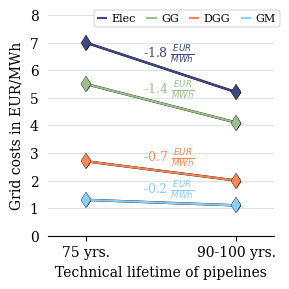

Source code (Python):
import pandas as pd
import matplotlib.pyplot as plt
import seaborn as sns
import numpy as np
from matplotlib.lines import Line2D

plt.rcParams.update(plt.rcParamsDefault)
plt.rc('font', family='serif', size=10, weight='medium')

fig, ax = plt.subplots(1, 1, figsize=(3, 3))

elec = [7.0, 5.2]
gg = [5.5, 4.1]
dgg = [2.7, 2.0]
gm = [1.3, 1.1]

x = [0, 1]

for elec, color in [[elec, '#3F497F'], [gg, '#9DC08B'], [dgg, '#FF8551'], [gm, '#89CFFD']]:
    ax.plot(x, elec, 
            marker='d', 
            color=color, 
            markersize=8,
            markeredgewidth=0.25,
            markeredgecolor="black"
            )
    ax.plot(x, elec, 
            marker='d', 
            color='black', 
            linewidth=1.75,
            zorder=-1, 
            linestyle='solid'
            )
#     ax1.plot(
#     verbrauch[2:4],
#     netzentgelte[2:4],
#     color="black",
#     zorder=-1,
#     linewidth=2.5,
#     linestyle="solid",
# )
    ax.text(
            0.55, 
            elec[1] + (elec[0] - elec[1]) / 2 + 0.35,
            str(np.around(elec[1] - elec[0], 1)) +r'$~\frac{EUR}{MWh}$' ,
            ha="center",
            fontsize=9,
            color=color,
    )


ax.set_xlim([-0.25, 1.25])
ax.set_ylim([0, 8])
ax.set_yticks([0, 1, 2, 3, 4, 5, 6, 7, 8])

ax.set_xticks([0, 1])
ax.set_xticklabels(['75 yrs.', '90-100 yrs.'])
ax.set_xlabel('Technical lifetime of pipelines')

ax.spines[["top", "right", "left"]].set_visible(False)
ax.grid(which="major", axis="y", color="#758D99", alpha=0.25, zorder=1)
ax.tick_params(left=False)
ax.spines["left"].set_linewidth(1.1)
ax.set_ylabel('Grid costs in EUR/MWh')

_patches = [
Line2D(range(1), range(1), color='#3F497F', label='Elec', linewidth=1.5),
Line2D(range(1), range(1), color='#9DC08B', label='GG', linewidth=1.5),
Line2D(range(1), range(1), color='#FF8551', label='DGG', linewidth=1.5),
Line2D(range(1), range(1), color='#89CFFD', label='GM', linewidth=1.5),
]
_legend = ax.legend(handles=_patches, loc='upper right', facecolor=None, fontsize=8, framealpha=1, handlelength=0.75,
                handletextpad=0.5, ncol=4, borderpad=0.35, columnspacing=1, edgecolor="grey", frameon=True, bbox_to_anchor=(1.05, 1.05))
_legend.get_frame().set_linewidth(0.25)
plt.tight_layout()

fig.savefig('cleaned_grid_charges.pdf', format='pdf')
